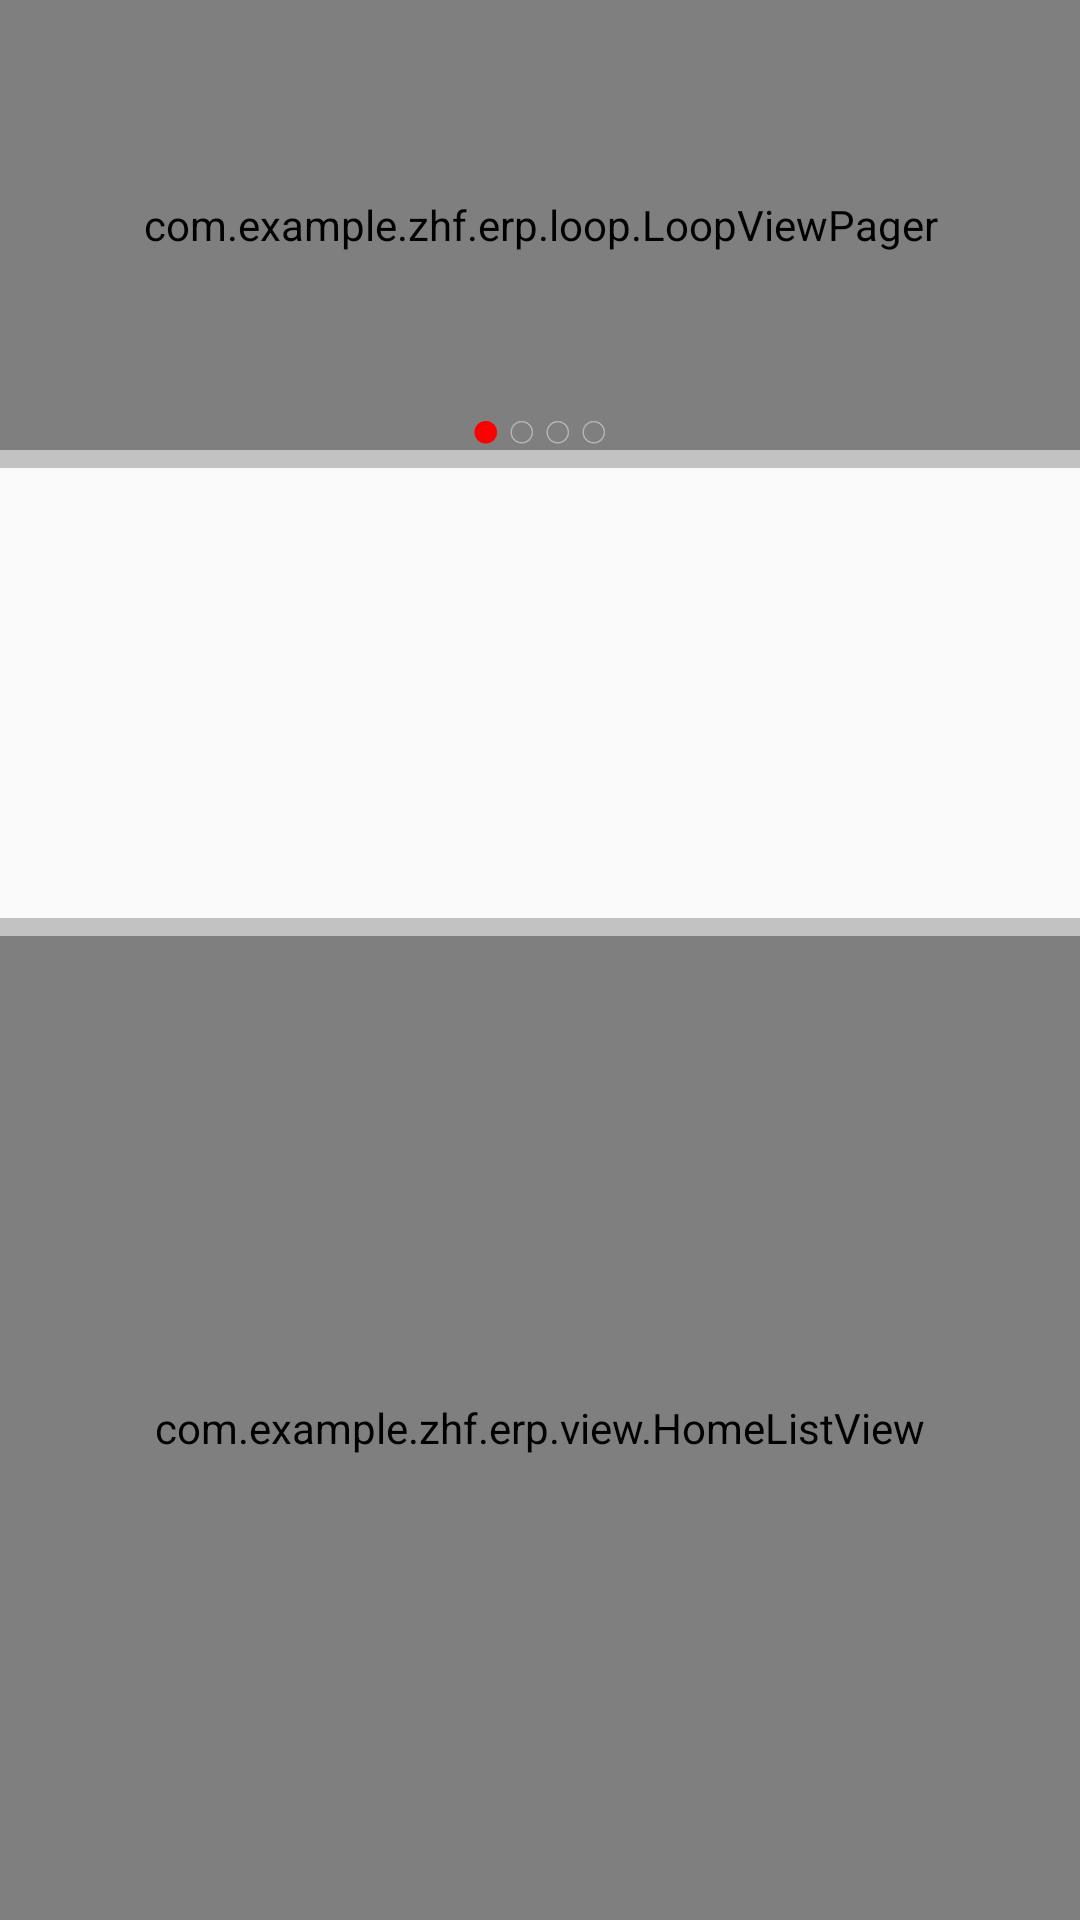

Write the Android layout XML for this screen, with the resource values it uses.
<!-- AndroidManifest.xml: application theme AppTheme -->
<!-- res/layout/activity_main.xml -->
<?xml version="1.0" encoding="utf-8"?>
<ScrollView xmlns:android="http://schemas.android.com/apk/res/android"
    xmlns:app="http://schemas.android.com/apk/res-auto"
    android:layout_width="match_parent"
    android:layout_height="match_parent"
    android:fillViewport="true"
    android:scrollbars="none">

    <LinearLayout
        android:layout_width="match_parent"
        android:layout_height="match_parent"
        android:orientation="vertical">

        <LinearLayout
            android:layout_width="match_parent"
            android:layout_height="@dimen/home_loop_H">

            <FrameLayout
                android:layout_width="match_parent"
                android:layout_height="match_parent">

                <com.example.zhf.erp.loop.LoopViewPager
                    android:id="@+id/loopViewPager"
                    android:layout_width="match_parent"
                    android:layout_height="match_parent"
                    app:loop_duration="1000"
                    app:loop_ms="5000" />

                <include layout="@layout/image_input" />
            </FrameLayout>
        </LinearLayout>

        <View
            android:layout_width="match_parent"
            android:layout_height="@dimen/home_view"
            android:background="@color/home_view" />

        <LinearLayout
            android:layout_width="match_parent"
            android:layout_height="@dimen/home_gv_H">
            <GridView
                android:id="@+id/home_gv"
                android:layout_width="match_parent"
                android:layout_height="match_parent"
                android:horizontalSpacing="2dp"
                android:numColumns="3"
                android:verticalSpacing="2dp" />
        </LinearLayout>

        <View
            android:layout_width="match_parent"
            android:layout_height="@dimen/home_view"
            android:background="@color/home_view" />

        <com.example.zhf.erp.view.HomeListView
            android:id="@+id/listView"
            android:layout_width="match_parent"
            android:layout_height="match_parent"
            android:dividerHeight="3dp" />
    </LinearLayout>
</ScrollView>
<!-- res/layout/image_input.xml (included above) -->
<?xml version="1.0" encoding="utf-8"?>
<LinearLayout xmlns:android="http://schemas.android.com/apk/res/android"
    android:layout_width="match_parent"
    android:layout_height="match_parent"
    android:gravity="bottom|center_horizontal"
    android:orientation="horizontal">

    <ImageView
        android:id="@+id/pageImage1"
        android:layout_width="@dimen/bitmap_roll"
        android:layout_height="@dimen/bitmap_roll"
        android:layout_margin="@dimen/image_margin"
        android:src="@mipmap/yuan1" />

    <ImageView
        android:id="@+id/pageImage2"
        android:layout_width="@dimen/bitmap_roll"
        android:layout_height="@dimen/bitmap_roll"
        android:layout_margin="@dimen/image_margin"
        android:src="@mipmap/yuan" />

    <ImageView
        android:id="@+id/pageImage3"
        android:layout_width="@dimen/bitmap_roll"
        android:layout_height="@dimen/bitmap_roll"
        android:layout_margin="@dimen/image_margin"
        android:src="@mipmap/yuan" />

    <ImageView
        android:id="@+id/pageImage4"
        android:layout_width="@dimen/bitmap_roll"
        android:layout_height="@dimen/bitmap_roll"
        android:layout_margin="@dimen/image_margin"
        android:src="@mipmap/yuan" />
</LinearLayout>
<!-- resources referenced by this layout -->
<resources>
  <color name="home_view">#c2c2c2</color>
  <dimen name="bitmap_roll">8dp</dimen>
  <dimen name="home_gv_H">150dp</dimen>
  <dimen name="home_loop_H">150dp</dimen>
  <dimen name="home_view">6dp</dimen>
  <dimen name="image_margin">2dp</dimen>
  <!-- mipmap yuan: png bitmap (mipmap-hdpi, 3882 bytes) -->
  <!-- mipmap yuan1: png bitmap (mipmap-hdpi, 3360 bytes) -->
  <style name="AppTheme" parent="Base.Theme.AppCompat.Light.DarkActionBar">
          
          <item name="colorPrimary">@color/colorPrimary</item>
          <item name="colorPrimaryDark">@color/colorPrimaryDark</item>
          <item name="colorAccent">@color/colorAccent</item>
      </style>
  <color name="colorPrimary">#3F51B5</color>
  <color name="colorPrimaryDark">#303F9F</color>
  <color name="colorAccent">#FF4081</color>
</resources>
